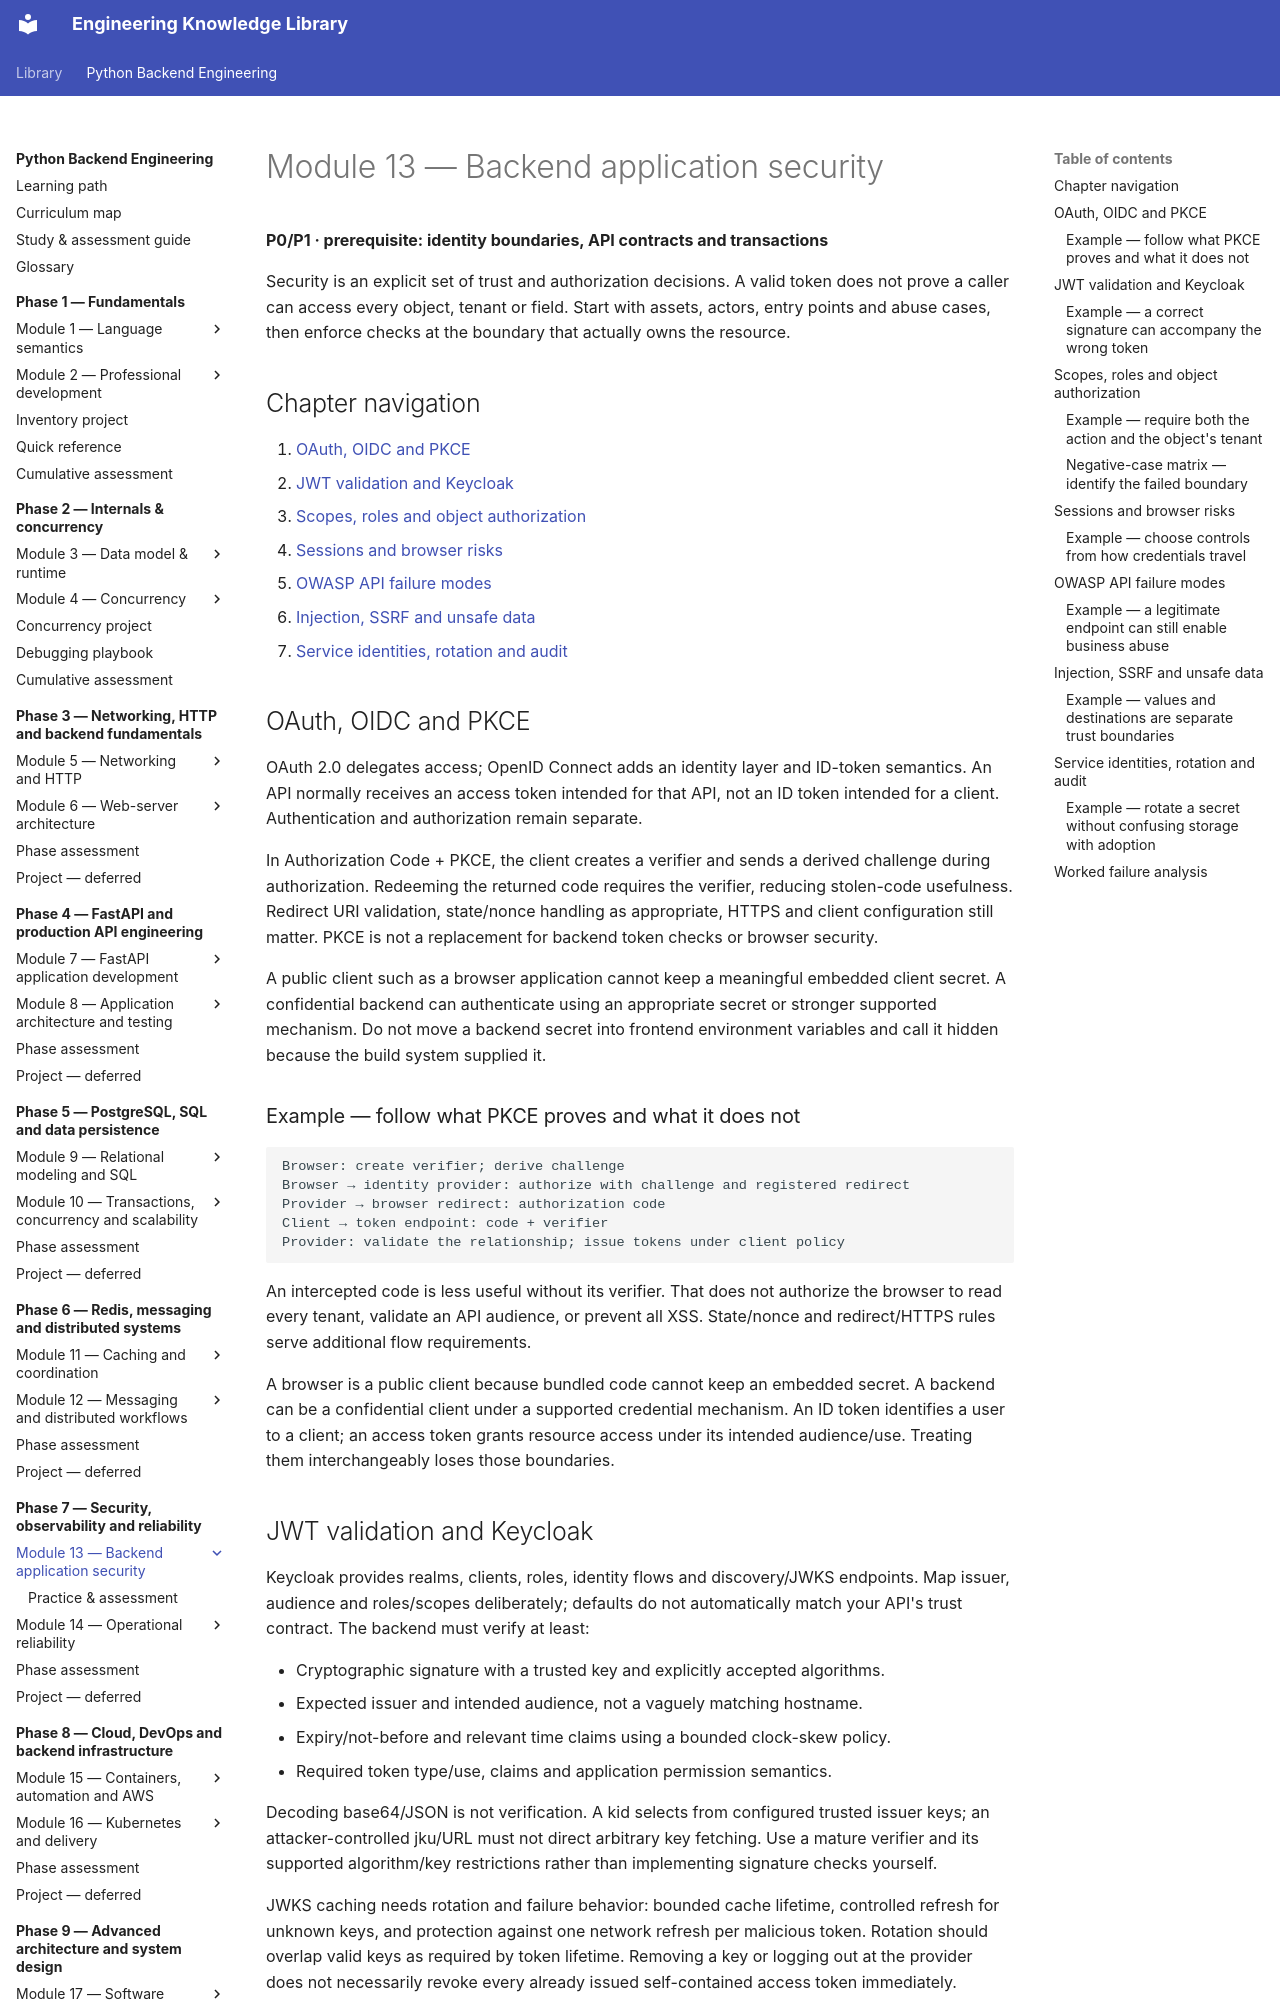

repository: NazarbayND/knowledgebase · page: python-backend-engineering/phase-7/module-13/index.html · generator: mkdocs

# Module 13 — Backend application security

**P0/P1 · prerequisite: identity boundaries, API contracts and transactions**

Security is an explicit set of trust and authorization decisions. A valid token
does not prove a caller can access every object, tenant or field. Start with assets,
actors, entry points and abuse cases, then enforce checks at the boundary that
actually owns the resource.

## Chapter navigation

1. [OAuth, OIDC and PKCE](#oauth-oidc-and-pkce)
2. [JWT validation and Keycloak](#jwt-validation-and-keycloak)
3. [Scopes, roles and object authorization](#scopes-roles-and-object-authorization)
4. [Sessions and browser risks](#sessions-and-browser-risks)
5. [OWASP API failure modes](#owasp-api-failure-modes)
6. [Injection, SSRF and unsafe data](#injection-ssrf-and-unsafe-data)
7. [Service identities, rotation and audit](#service-identities-rotation-and-audit)

## OAuth, OIDC and PKCE

OAuth 2.0 delegates access; OpenID Connect adds an identity layer and ID-token
semantics. An API normally receives an access token intended for that API, not an
ID token intended for a client. Authentication and authorization remain separate.

In Authorization Code + PKCE, the client creates a verifier and sends a derived
challenge during authorization. Redeeming the returned code requires the verifier,
reducing stolen-code usefulness. Redirect URI validation, state/nonce handling as
appropriate, HTTPS and client configuration still matter. PKCE is not a replacement
for backend token checks or browser security.

A public client such as a browser application cannot keep a meaningful embedded
client secret. A confidential backend can authenticate using an appropriate secret
or stronger supported mechanism. Do not move a backend secret into frontend
environment variables and call it hidden because the build system supplied it.

### Example — follow what PKCE proves and what it does not

```text
Browser: create verifier; derive challenge
Browser → identity provider: authorize with challenge and registered redirect
Provider → browser redirect: authorization code
Client → token endpoint: code + verifier
Provider: validate the relationship; issue tokens under client policy
```

An intercepted code is less useful without its verifier. That does not authorize
the browser to read every tenant, validate an API audience, or prevent all XSS.
State/nonce and redirect/HTTPS rules serve additional flow requirements.

A browser is a public client because bundled code cannot keep an embedded secret.
A backend can be a confidential client under a supported credential mechanism.
An ID token identifies a user to a client; an access token grants resource access
under its intended audience/use. Treating them interchangeably loses those boundaries.
